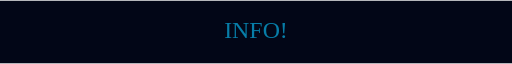
t = 0.00 s
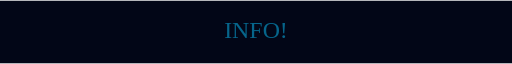
t = 0.13 s
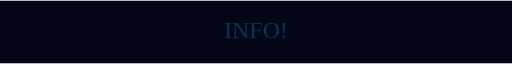
t = 0.38 s
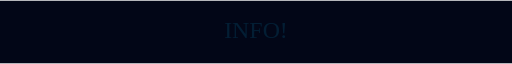
t = 0.50 s
t = 0.63 s: frame unchanged from t = 0.38 s, image omitted
t = 0.88 s: frame unchanged from t = 0.13 s, image omitted

The animated SVG that drew these frames (rendered in a browser with its animation timeline set to each time). Animation: 1 SMIL element (animate=1); one cycle of 1.00 s, repeats indefinitely.

<svg xmlns="http://www.w3.org/2000/svg" viewBox="0 0 900 110" width="900" height="110">
  <rect width="900" height="110" fill="#020617"/>
  <text x="450" y="65" text-anchor="middle" font-size="42" fill="#077da8">
    INFO!
    <animate attributeName="opacity" values="1;0.2;1" dur="1s" repeatCount="indefinite"/>
  </text>
</svg>
